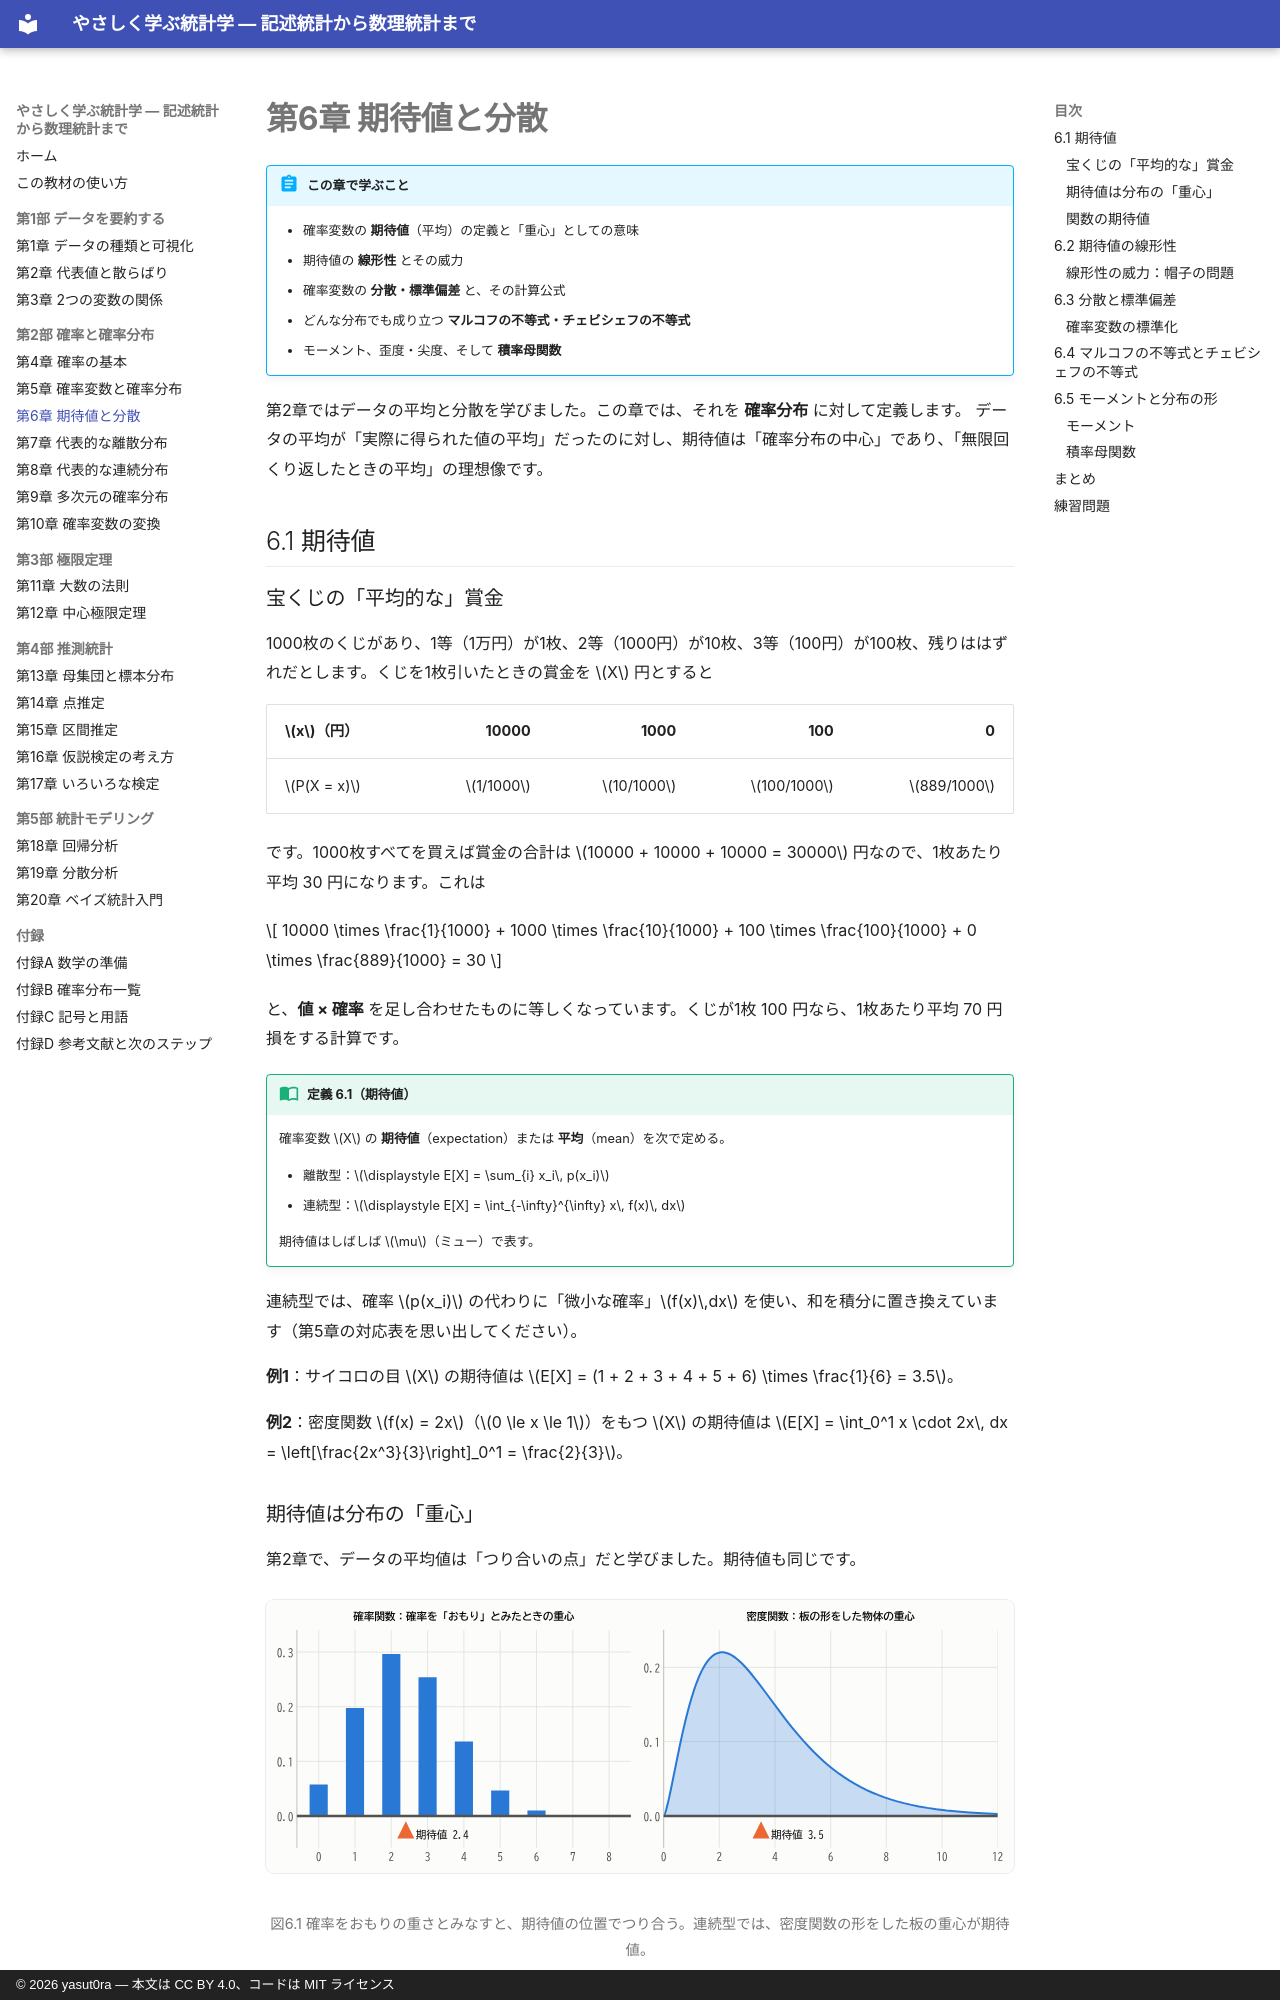

repository: yasut0ra/learn-stats-ja · page: part2/06-expectation/index.html · generator: mkdocs · copyright: © 2026 yasut0ra — 本文は CC BY 4.0、コードは MIT ライセンス

# 第6章 期待値と分散

!!! abstract "この章で学ぶこと"
    - 確率変数の **期待値**（平均）の定義と「重心」としての意味
    - 期待値の **線形性** とその威力
    - 確率変数の **分散・標準偏差** と、その計算公式
    - どんな分布でも成り立つ **マルコフの不等式・チェビシェフの不等式**
    - モーメント、歪度・尖度、そして **積率母関数**

第2章ではデータの平均と分散を学びました。この章では、それを **確率分布** に対して定義します。
データの平均が「実際に得られた値の平均」だったのに対し、期待値は「確率分布の中心」であり、「無限回くり返したときの平均」の理想像です。

## 6.1 期待値

### 宝くじの「平均的な」賞金

1000枚のくじがあり、1等（1万円）が1枚、2等（1000円）が10枚、3等（100円）が100枚、残りははずれだとします。くじを1枚引いたときの賞金を $X$ 円とすると

| $x$（円） | 10000 | 1000 | 100 | 0 |
|---|---:|---:|---:|---:|
| $P(X = x)$ | $1/1000$ | $10/1000$ | $100/1000$ | $889/1000$ |

です。1000枚すべてを買えば賞金の合計は $10000 + 10000 + 10000 = 30000$ 円なので、1枚あたり平均 30 円になります。これは

$$
10000 \times \frac{1}{1000} + 1000 \times \frac{10}{1000} + 100 \times \frac{100}{1000} + 0 \times \frac{889}{1000} = 30
$$

と、**値 × 確率** を足し合わせたものに等しくなっています。くじが1枚 100 円なら、1枚あたり平均 70 円損をする計算です。

!!! definition "定義 6.1（期待値）"
    確率変数 $X$ の **期待値**（expectation）または **平均**（mean）を次で定める。

    - 離散型：$\displaystyle E[X] = \sum_{i} x_i\, p(x_i)$
    - 連続型：$\displaystyle E[X] = \int_{-\infty}^{\infty} x\, f(x)\, dx$

    期待値はしばしば $\mu$（ミュー）で表す。

連続型では、確率 $p(x_i)$ の代わりに「微小な確率」$f(x)\,dx$ を使い、和を積分に置き換えています（第5章の対応表を思い出してください）。

**例1**：サイコロの目 $X$ の期待値は $E[X] = (1 + 2 + 3 + 4 + 5 + 6) \times \frac{1}{6} = 3.5$。

**例2**：密度関数 $f(x) = 2x$（$0 \le x \le 1$）をもつ $X$ の期待値は $E[X] = \int_0^1 x \cdot 2x\, dx = \left[\frac{2x^3}{3}\right]_0^1 = \frac{2}{3}$。
